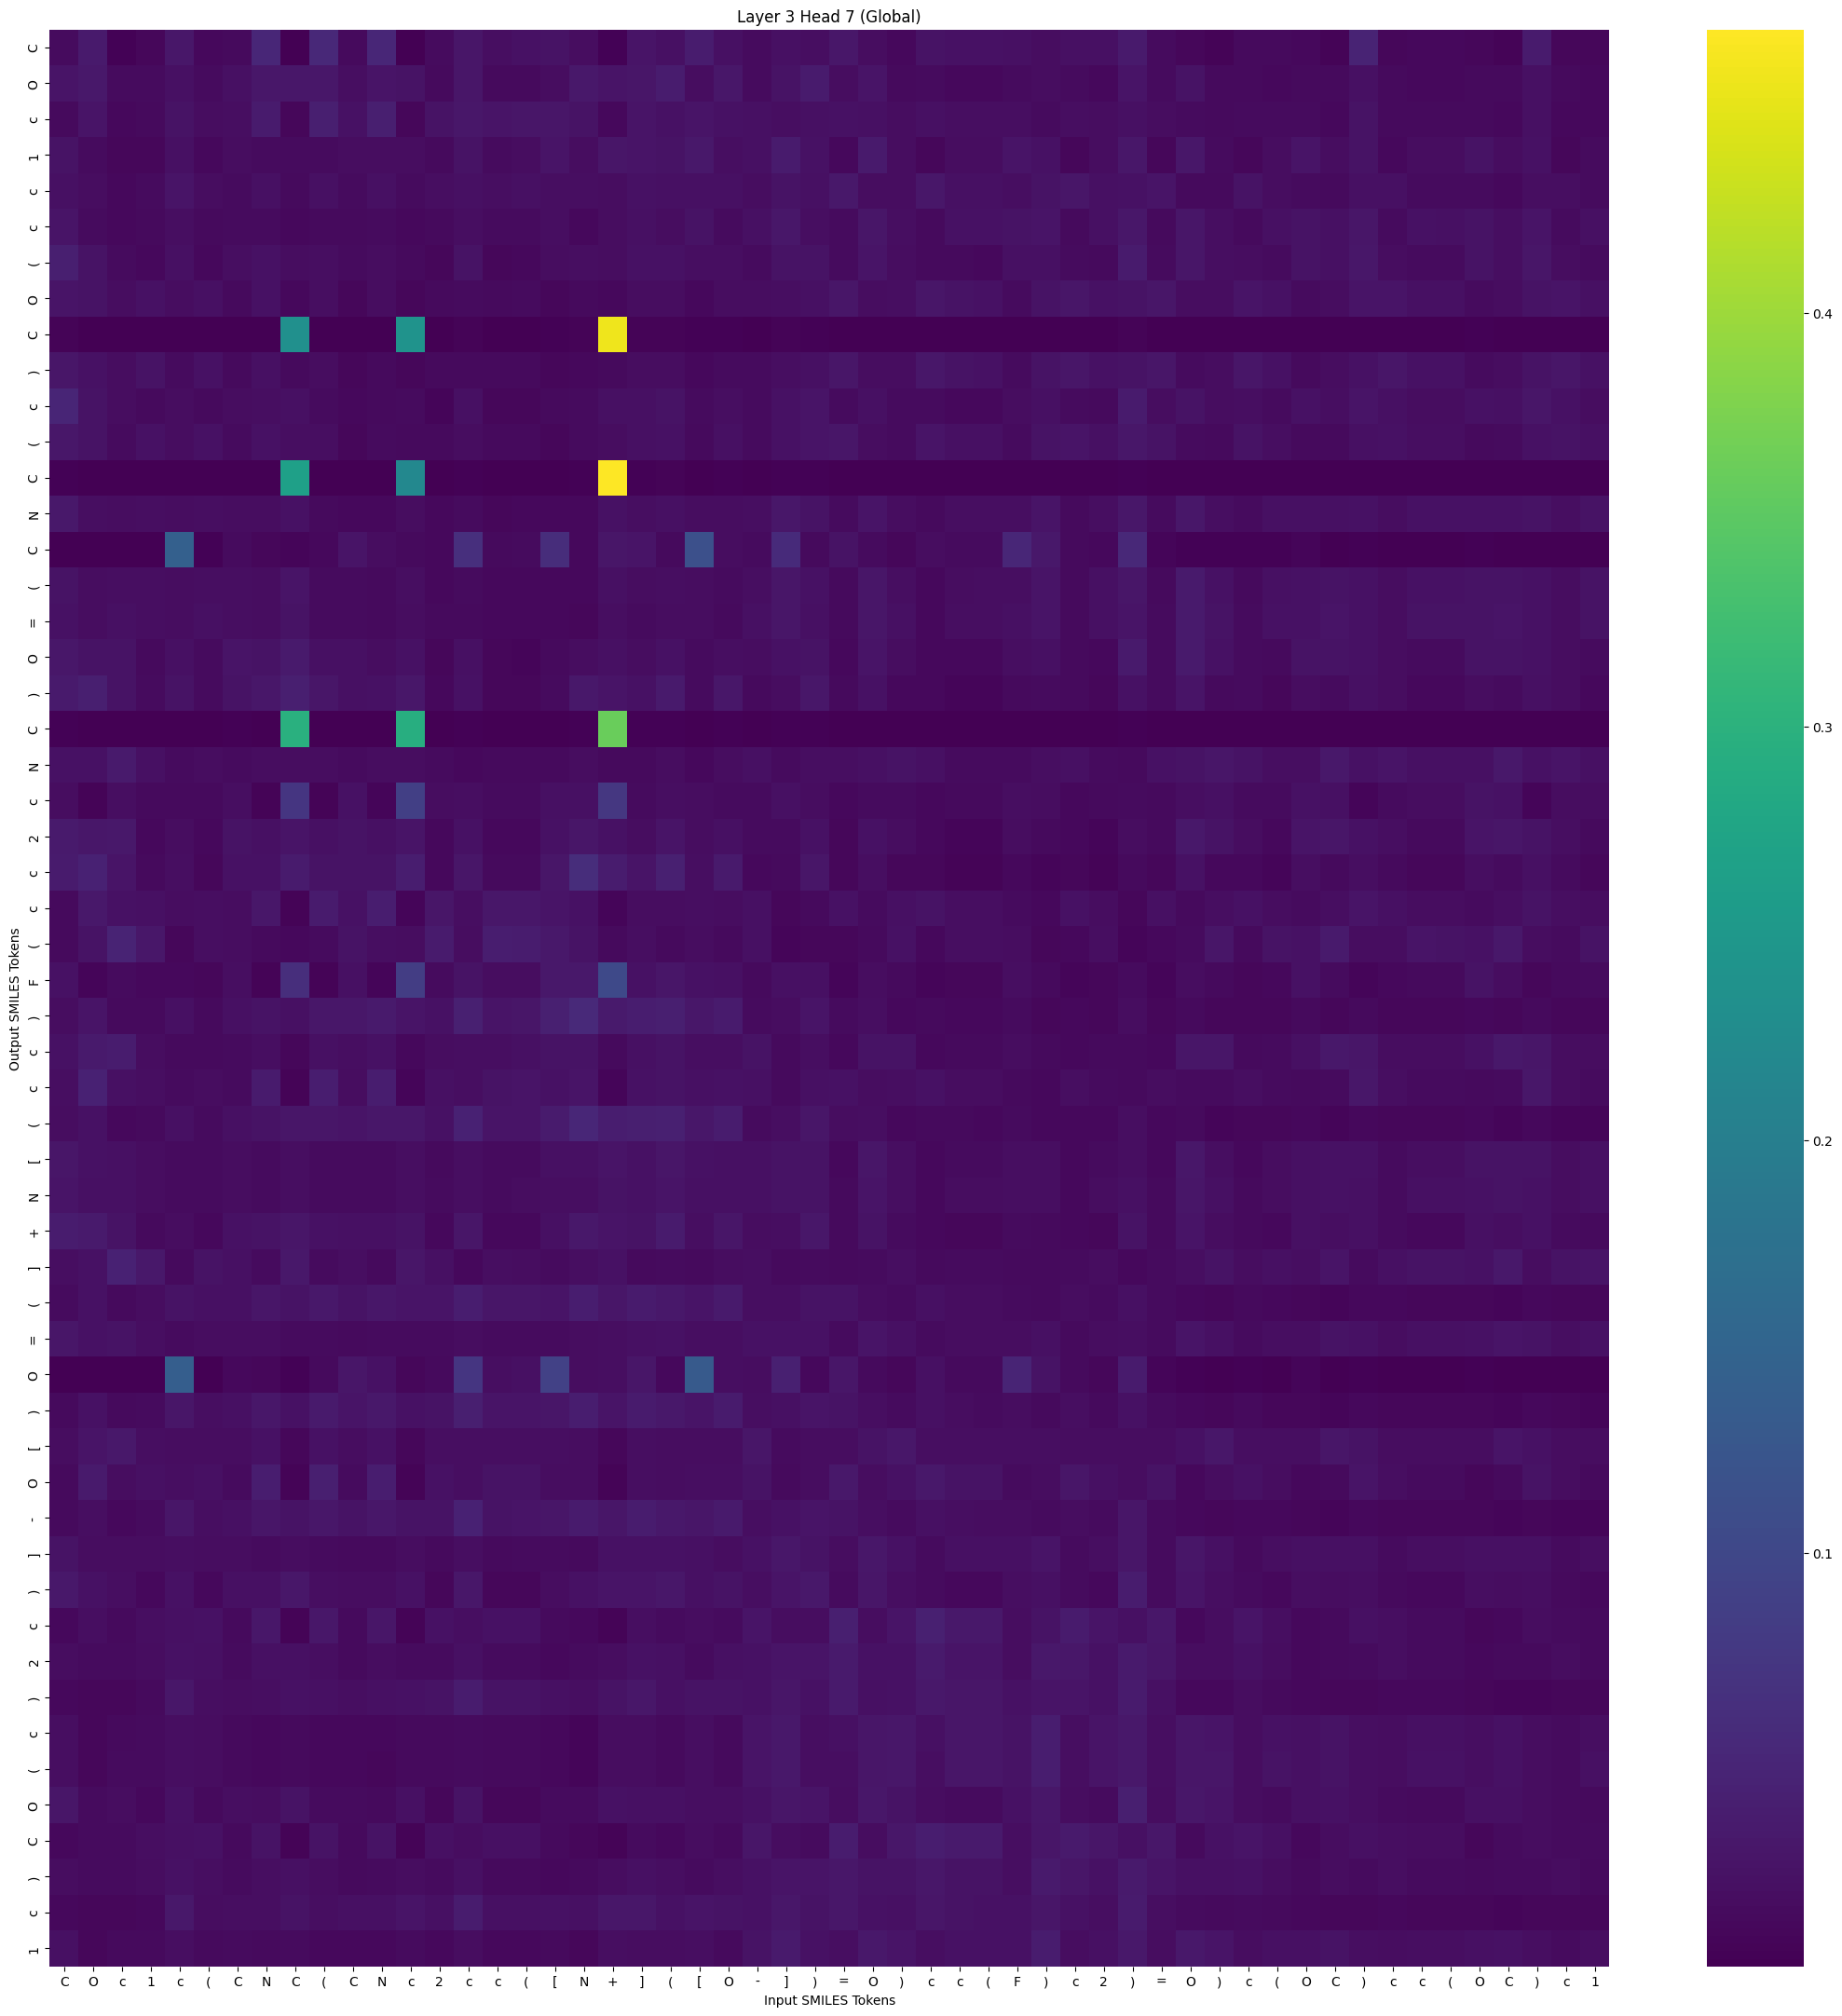

The table this chart was drawn from, first rows:
, C, O, c, 1, c, (, C, N, C, (, C, N, c, 2, c, c, (, [, N, +, ], (, [
C, 0.01416, 0.03205, 0.002742, 0.007827, 0.02839, 0.01035, 0.01168, 0.05123, 0.001613, 0.05287, 0.01193, 0.05003, 0.001549, 0.01342, 0.02724, 0.01816, 0.02086, 0.02264, 0.01473, 0.003357, 0.02476, 0.0189, 0.03495
O, 0.02425, 0.02933, 0.01467, 0.01306, 0.01957, 0.0142, 0.01844, 0.02908, 0.02834, 0.02899, 0.01807, 0.02506, 0.02205, 0.01227, 0.02631, 0.01228, 0.01265, 0.01561, 0.02945, 0.02389, 0.02624, 0.03591, 0.01631
c, 0.01276, 0.0243, 0.009921, 0.01261, 0.02282, 0.0151, 0.01721, 0.03417, 0.007936, 0.03891, 0.02172, 0.04021, 0.008728, 0.02233, 0.02796, 0.02486, 0.02571, 0.02648, 0.02295, 0.009982, 0.02486, 0.02173, 0.02549
1, 0.02286, 0.01289, 0.008619, 0.009056, 0.01991, 0.01008, 0.01605, 0.0145, 0.01403, 0.01412, 0.01617, 0.01521, 0.0162, 0.01277, 0.02368, 0.01406, 0.01478, 0.02477, 0.01613, 0.02571, 0.02502, 0.02294, 0.03056
c, 0.01914, 0.01543, 0.00932, 0.01366, 0.02438, 0.01503, 0.01377, 0.01886, 0.01239, 0.01905, 0.014, 0.01985, 0.0134, 0.01677, 0.01962, 0.01794, 0.0186, 0.01736, 0.01794, 0.0165, 0.02149, 0.01882, 0.01976
c, 0.02471, 0.0132, 0.009702, 0.01164, 0.01711, 0.01215, 0.01326, 0.01372, 0.009671, 0.0124, 0.01137, 0.01292, 0.01038, 0.01221, 0.01708, 0.01323, 0.01386, 0.01656, 0.0106, 0.01603, 0.01956, 0.0164, 0.02268
(, 0.03882, 0.02284, 0.01375, 0.009934, 0.01841, 0.01002, 0.01691, 0.02021, 0.01479, 0.01784, 0.01348, 0.0163, 0.01267, 0.008216, 0.02292, 0.008997, 0.009315, 0.01582, 0.01653, 0.01627, 0.02033, 0.0217, 0.01797
O, 0.02395, 0.02242, 0.01547, 0.02018, 0.01501, 0.01955, 0.01208, 0.02042, 0.01088, 0.01777, 0.008985, 0.01558, 0.008504, 0.01258, 0.01322, 0.01272, 0.01308, 0.008534, 0.01139, 0.009653, 0.01571, 0.01537, 0.011
C, 0.00433, 0.0001037, 0.0005465, 0.0004946, 0.00113, 0.0005298, 0.001802, 8.562551e-05, 0.2332, 6.542989e-05, 0.001373, 6.803165e-05, 0.2403, 0.0004808, 0.004093, 0.0004618, 0.0004737, 0.002005, 0.004022, 0.4573, 0.003931, 0.004742, 0.001954
), 0.02647, 0.02118, 0.01566, 0.02202, 0.01381, 0.02095, 0.01178, 0.01851, 0.01265, 0.01529, 0.007933, 0.01283, 0.009107, 0.01167, 0.01246, 0.01204, 0.01257, 0.007732, 0.01077, 0.0112, 0.01592, 0.01591, 0.01031
c, 0.04861, 0.02213, 0.01541, 0.01227, 0.01532, 0.01181, 0.01595, 0.01751, 0.01958, 0.01377, 0.01014, 0.01127, 0.01364, 0.006727, 0.01881, 0.00748, 0.007945, 0.0116, 0.01399, 0.01965, 0.01941, 0.02263, 0.0145
(, 0.02805, 0.02261, 0.01374, 0.02093, 0.01627, 0.0214, 0.01379, 0.02159, 0.01788, 0.01752, 0.009016, 0.01375, 0.01145, 0.01106, 0.01552, 0.01149, 0.01222, 0.008541, 0.01307, 0.01554, 0.01974, 0.02109, 0.01237
C, 0.002753, 6.964918e-05, 0.0002834, 0.0002752, 0.0008243, 0.0003263, 0.001399, 6.4005784e-05, 0.2649, 4.7417772e-05, 0.00101, 4.3551066e-05, 0.2187, 0.0002508, 0.003244, 0.000239, 0.0002511, 0.001321, 0.003253, 0.4687, 0.003113, 0.004425, 0.001455
N, 0.0296, 0.0174, 0.01516, 0.01708, 0.01494, 0.01726, 0.01577, 0.0157, 0.02119, 0.01249, 0.01036, 0.01037, 0.01472, 0.009288, 0.01328, 0.009106, 0.009563, 0.009961, 0.009985, 0.021, 0.01718, 0.02004, 0.01595
C, 0.001131, 0.0005739, 0.000185, 0.0006593, 0.1427, 0.00249, 0.01331, 0.008244, 0.005828, 0.01059, 0.02548, 0.01519, 0.01132, 0.01019, 0.06408, 0.01209, 0.01334, 0.05963, 0.01078, 0.02577, 0.02476, 0.0111, 0.1138
(, 0.02347, 0.01642, 0.01819, 0.01761, 0.01539, 0.01817, 0.01791, 0.01594, 0.02434, 0.01332, 0.01292, 0.01118, 0.01717, 0.01037, 0.01306, 0.009459, 0.009606, 0.01028, 0.00968, 0.02001, 0.01541, 0.01781, 0.01562
=, 0.02088, 0.01505, 0.01889, 0.01772, 0.01552, 0.01847, 0.01795, 0.01548, 0.02229, 0.01322, 0.01351, 0.01135, 0.01637, 0.01115, 0.01261, 0.01, 0.01003, 0.01038, 0.008843, 0.01763, 0.01434, 0.01551, 0.01534
O, 0.02918, 0.02302, 0.02276, 0.01274, 0.01918, 0.01359, 0.02398, 0.02301, 0.03247, 0.02015, 0.01857, 0.01585, 0.02078, 0.008032, 0.01976, 0.007409, 0.007324, 0.01224, 0.01477, 0.01875, 0.01638, 0.02078, 0.01454
), 0.03202, 0.03895, 0.02322, 0.01462, 0.02298, 0.01384, 0.02261, 0.02804, 0.03946, 0.02601, 0.01917, 0.02173, 0.02818, 0.009206, 0.02128, 0.00872, 0.00868, 0.01382, 0.03014, 0.02525, 0.02053, 0.03199, 0.01359
C, 0.001881, 7.1468545e-05, 0.0005338, 0.0003185, 0.001012, 0.0003765, 0.001868, 7.34575e-05, 0.2975, 6.345072e-05, 0.001787, 6.465431e-05, 0.2932, 0.0003761, 0.003101, 0.0003103, 0.0002993, 0.001633, 0.003402, 0.3623, 0.002385, 0.003377, 0.001391
N, 0.0202, 0.02125, 0.03204, 0.01867, 0.01341, 0.01611, 0.01451, 0.01601, 0.01614, 0.01579, 0.01376, 0.01571, 0.01571, 0.01352, 0.01014, 0.01269, 0.01235, 0.01145, 0.01542, 0.01261, 0.0123, 0.01499, 0.01055
c, 0.01559, 0.005024, 0.0179, 0.01245, 0.01233, 0.01247, 0.01813, 0.005335, 0.0731, 0.00549, 0.02053, 0.006108, 0.08724, 0.01502, 0.01664, 0.01369, 0.01311, 0.01944, 0.01847, 0.07505, 0.01441, 0.01658, 0.0153
2, 0.03125, 0.02848, 0.03062, 0.0109, 0.0161, 0.009457, 0.02212, 0.01933, 0.02563, 0.01985, 0.02311, 0.01946, 0.02493, 0.009558, 0.02076, 0.009689, 0.009482, 0.02105, 0.02609, 0.02049, 0.01621, 0.02415, 0.01512
c, 0.03395, 0.04257, 0.02496, 0.01121, 0.01806, 0.008694, 0.02057, 0.02056, 0.03433, 0.02227, 0.02371, 0.02329, 0.03803, 0.01064, 0.02618, 0.01164, 0.01171, 0.02743, 0.05977, 0.03659, 0.02407, 0.042, 0.01658
c, 0.01203, 0.03076, 0.0215, 0.0187, 0.01503, 0.01689, 0.01554, 0.02782, 0.005489, 0.03348, 0.02095, 0.03742, 0.006962, 0.02598, 0.01726, 0.02883, 0.02888, 0.02479, 0.02103, 0.006102, 0.01592, 0.01537, 0.01762
(, 0.01255, 0.02358, 0.04492, 0.02814, 0.007937, 0.01825, 0.01572, 0.01182, 0.01008, 0.01434, 0.02213, 0.01757, 0.0154, 0.03367, 0.01545, 0.03804, 0.0364, 0.02986, 0.02245, 0.01252, 0.01703, 0.01148, 0.0163
F, 0.02072, 0.006387, 0.0143, 0.01003, 0.01029, 0.009035, 0.01655, 0.005147, 0.06088, 0.005461, 0.02001, 0.006378, 0.08244, 0.01402, 0.023, 0.01519, 0.01541, 0.03002, 0.03032, 0.1042, 0.02195, 0.02624, 0.02167
), 0.01607, 0.02559, 0.01217, 0.01143, 0.01893, 0.01149, 0.01886, 0.02379, 0.02001, 0.02904, 0.02751, 0.03195, 0.02524, 0.02148, 0.04161, 0.02563, 0.02688, 0.04099, 0.05397, 0.03199, 0.03673, 0.03942, 0.02931
c, 0.02106, 0.03231, 0.03506, 0.01565, 0.01137, 0.01174, 0.01461, 0.01828, 0.008554, 0.01975, 0.01652, 0.02187, 0.0107, 0.01584, 0.01767, 0.01829, 0.01855, 0.02335, 0.02266, 0.01175, 0.02011, 0.02208, 0.01804
c, 0.01678, 0.04216, 0.01902, 0.01764, 0.0139, 0.01565, 0.01353, 0.03343, 0.005207, 0.03732, 0.01565, 0.03774, 0.005576, 0.01978, 0.01821, 0.02354, 0.02483, 0.02103, 0.02384, 0.006705, 0.02108, 0.02324, 0.01853
(, 0.01527, 0.02198, 0.01068, 0.01198, 0.02008, 0.01292, 0.0185, 0.0231, 0.02611, 0.02697, 0.0249, 0.02785, 0.02919, 0.02083, 0.04228, 0.02419, 0.02549, 0.0339, 0.05053, 0.03836, 0.0397, 0.04099, 0.02826
[, 0.02711, 0.02072, 0.01983, 0.01514, 0.01323, 0.0131, 0.01542, 0.01434, 0.0177, 0.01369, 0.01428, 0.01371, 0.01795, 0.01276, 0.01706, 0.01384, 0.01444, 0.01869, 0.01891, 0.02487, 0.02178, 0.02601, 0.0206
N, 0.02513, 0.01998, 0.02016, 0.01631, 0.01376, 0.01443, 0.01576, 0.01465, 0.01787, 0.01391, 0.01442, 0.0138, 0.01771, 0.01353, 0.01665, 0.01434, 0.01484, 0.01765, 0.01757, 0.0233, 0.02081, 0.02396, 0.02001
+, 0.03532, 0.03165, 0.02309, 0.01187, 0.01649, 0.01082, 0.02067, 0.02216, 0.02738, 0.02112, 0.01866, 0.0186, 0.02228, 0.009196, 0.02572, 0.009988, 0.01026, 0.01914, 0.02939, 0.02542, 0.02378, 0.03342, 0.01826
], 0.01695, 0.0212, 0.04325, 0.03065, 0.0115, 0.02362, 0.01889, 0.01302, 0.02982, 0.01287, 0.01804, 0.01241, 0.02749, 0.01865, 0.01088, 0.01709, 0.01648, 0.01388, 0.01756, 0.0218, 0.01261, 0.01467, 0.01272
(, 0.01313, 0.02194, 0.01225, 0.01631, 0.02234, 0.01841, 0.01884, 0.02623, 0.02369, 0.02956, 0.02331, 0.02908, 0.0239, 0.02445, 0.0369, 0.02656, 0.02739, 0.02561, 0.03751, 0.02687, 0.03354, 0.03083, 0.02392
=, 0.02603, 0.02196, 0.02208, 0.01779, 0.01377, 0.01559, 0.01477, 0.01583, 0.01467, 0.01458, 0.01258, 0.01405, 0.01373, 0.01287, 0.01483, 0.0135, 0.01397, 0.01454, 0.01478, 0.01751, 0.0188, 0.02124, 0.0174
O, 0.0008627, 0.0006183, 0.0001774, 0.0005171, 0.1387, 0.001786, 0.0106, 0.007914, 0.002647, 0.01183, 0.02662, 0.0203, 0.007358, 0.01236, 0.07285, 0.01679, 0.0187, 0.08978, 0.01476, 0.01722, 0.02643, 0.01076, 0.1314
), 0.01276, 0.02159, 0.01105, 0.01408, 0.02569, 0.01661, 0.01958, 0.02796, 0.02189, 0.03128, 0.02395, 0.03066, 0.02192, 0.02203, 0.04, 0.02414, 0.02501, 0.02671, 0.03761, 0.02519, 0.03373, 0.03097, 0.02541
[, 0.01541, 0.02517, 0.03055, 0.01806, 0.01577, 0.01603, 0.01551, 0.02059, 0.008557, 0.02078, 0.01533, 0.0212, 0.009025, 0.01668, 0.01724, 0.01768, 0.01759, 0.01663, 0.01509, 0.008761, 0.01779, 0.01602, 0.01641
O, 0.01156, 0.03291, 0.01588, 0.01905, 0.01826, 0.01992, 0.01396, 0.0375, 0.004487, 0.03962, 0.01448, 0.03733, 0.004146, 0.02024, 0.01716, 0.02217, 0.0229, 0.01509, 0.01514, 0.004369, 0.01749, 0.01588, 0.01655
-, 0.01167, 0.01753, 0.009265, 0.0132, 0.027, 0.01666, 0.01945, 0.02608, 0.02303, 0.02873, 0.0234, 0.02795, 0.02272, 0.02203, 0.04271, 0.02377, 0.02462, 0.02585, 0.03307, 0.02721, 0.03576, 0.03024, 0.027
], 0.02232, 0.01512, 0.01584, 0.01487, 0.0167, 0.015, 0.01509, 0.01452, 0.01648, 0.01307, 0.01257, 0.01248, 0.01509, 0.0124, 0.01751, 0.01271, 0.01316, 0.01426, 0.01259, 0.02034, 0.0207, 0.02064, 0.01967
), 0.03108, 0.02026, 0.01706, 0.01032, 0.02036, 0.01096, 0.01948, 0.01973, 0.02776, 0.01784, 0.01617, 0.01538, 0.02153, 0.008519, 0.0281, 0.008941, 0.009185, 0.0158, 0.02083, 0.0255, 0.02432, 0.02876, 0.01838
c, 0.009766, 0.01818, 0.01249, 0.01793, 0.01922, 0.02109, 0.01237, 0.02762, 0.005365, 0.02826, 0.0123, 0.02672, 0.004935, 0.02054, 0.01676, 0.02146, 0.02192, 0.01202, 0.01077, 0.005092, 0.01664, 0.01288, 0.01512
2, 0.01546, 0.01392, 0.0133, 0.01624, 0.02106, 0.01918, 0.01404, 0.01927, 0.0186, 0.01763, 0.01166, 0.01526, 0.01432, 0.01389, 0.01994, 0.01355, 0.01378, 0.009828, 0.01326, 0.01547, 0.02044, 0.01907, 0.01385
), 0.009193, 0.008355, 0.007396, 0.01214, 0.02885, 0.01763, 0.01626, 0.0182, 0.02044, 0.01909, 0.01822, 0.01914, 0.02091, 0.02229, 0.03622, 0.02281, 0.02313, 0.01914, 0.01799, 0.02356, 0.02878, 0.01931, 0.02366
c, 0.01679, 0.008271, 0.01272, 0.01333, 0.01693, 0.01506, 0.01256, 0.01096, 0.01239, 0.009518, 0.009933, 0.009364, 0.01181, 0.01222, 0.01428, 0.01206, 0.01224, 0.01089, 0.00711, 0.01492, 0.01593, 0.01285, 0.01705
(, 0.01694, 0.008275, 0.0133, 0.01363, 0.01657, 0.01529, 0.01265, 0.0108, 0.01268, 0.009326, 0.009901, 0.009151, 0.01199, 0.01216, 0.01387, 0.01189, 0.01203, 0.01064, 0.006933, 0.01493, 0.01564, 0.01252, 0.01676
O, 0.02601, 0.01317, 0.01645, 0.01014, 0.02067, 0.01157, 0.01782, 0.01594, 0.02278, 0.01388, 0.014, 0.01237, 0.01842, 0.008706, 0.0232, 0.008737, 0.008784, 0.01314, 0.01305, 0.02038, 0.01972, 0.01958, 0.01707
C, 0.009316, 0.01432, 0.01301, 0.01707, 0.0194, 0.0207, 0.01233, 0.02368, 0.005327, 0.02348, 0.01174, 0.02268, 0.005016, 0.01947, 0.01499, 0.0196, 0.01969, 0.01107, 0.008447, 0.00493, 0.01458, 0.01061, 0.01469
), 0.01575, 0.01292, 0.01438, 0.01534, 0.02158, 0.01819, 0.01462, 0.01805, 0.01911, 0.01628, 0.01195, 0.01444, 0.01521, 0.01313, 0.01889, 0.01252, 0.01261, 0.009995, 0.01233, 0.01595, 0.01896, 0.01806, 0.01404
c, 0.01059, 0.008586, 0.00789, 0.01081, 0.03027, 0.01547, 0.01705, 0.01768, 0.02315, 0.01828, 0.01879, 0.01863, 0.0242, 0.01938, 0.03632, 0.01972, 0.02003, 0.02026, 0.01941, 0.0278, 0.02864, 0.02184, 0.02436
1, 0.01965, 0.008962, 0.01284, 0.01136, 0.01811, 0.0127, 0.013, 0.01119, 0.0142, 0.009747, 0.01038, 0.009716, 0.01382, 0.0105, 0.01503, 0.01046, 0.0107, 0.0119, 0.008479, 0.01804, 0.01645, 0.01591, 0.0175
